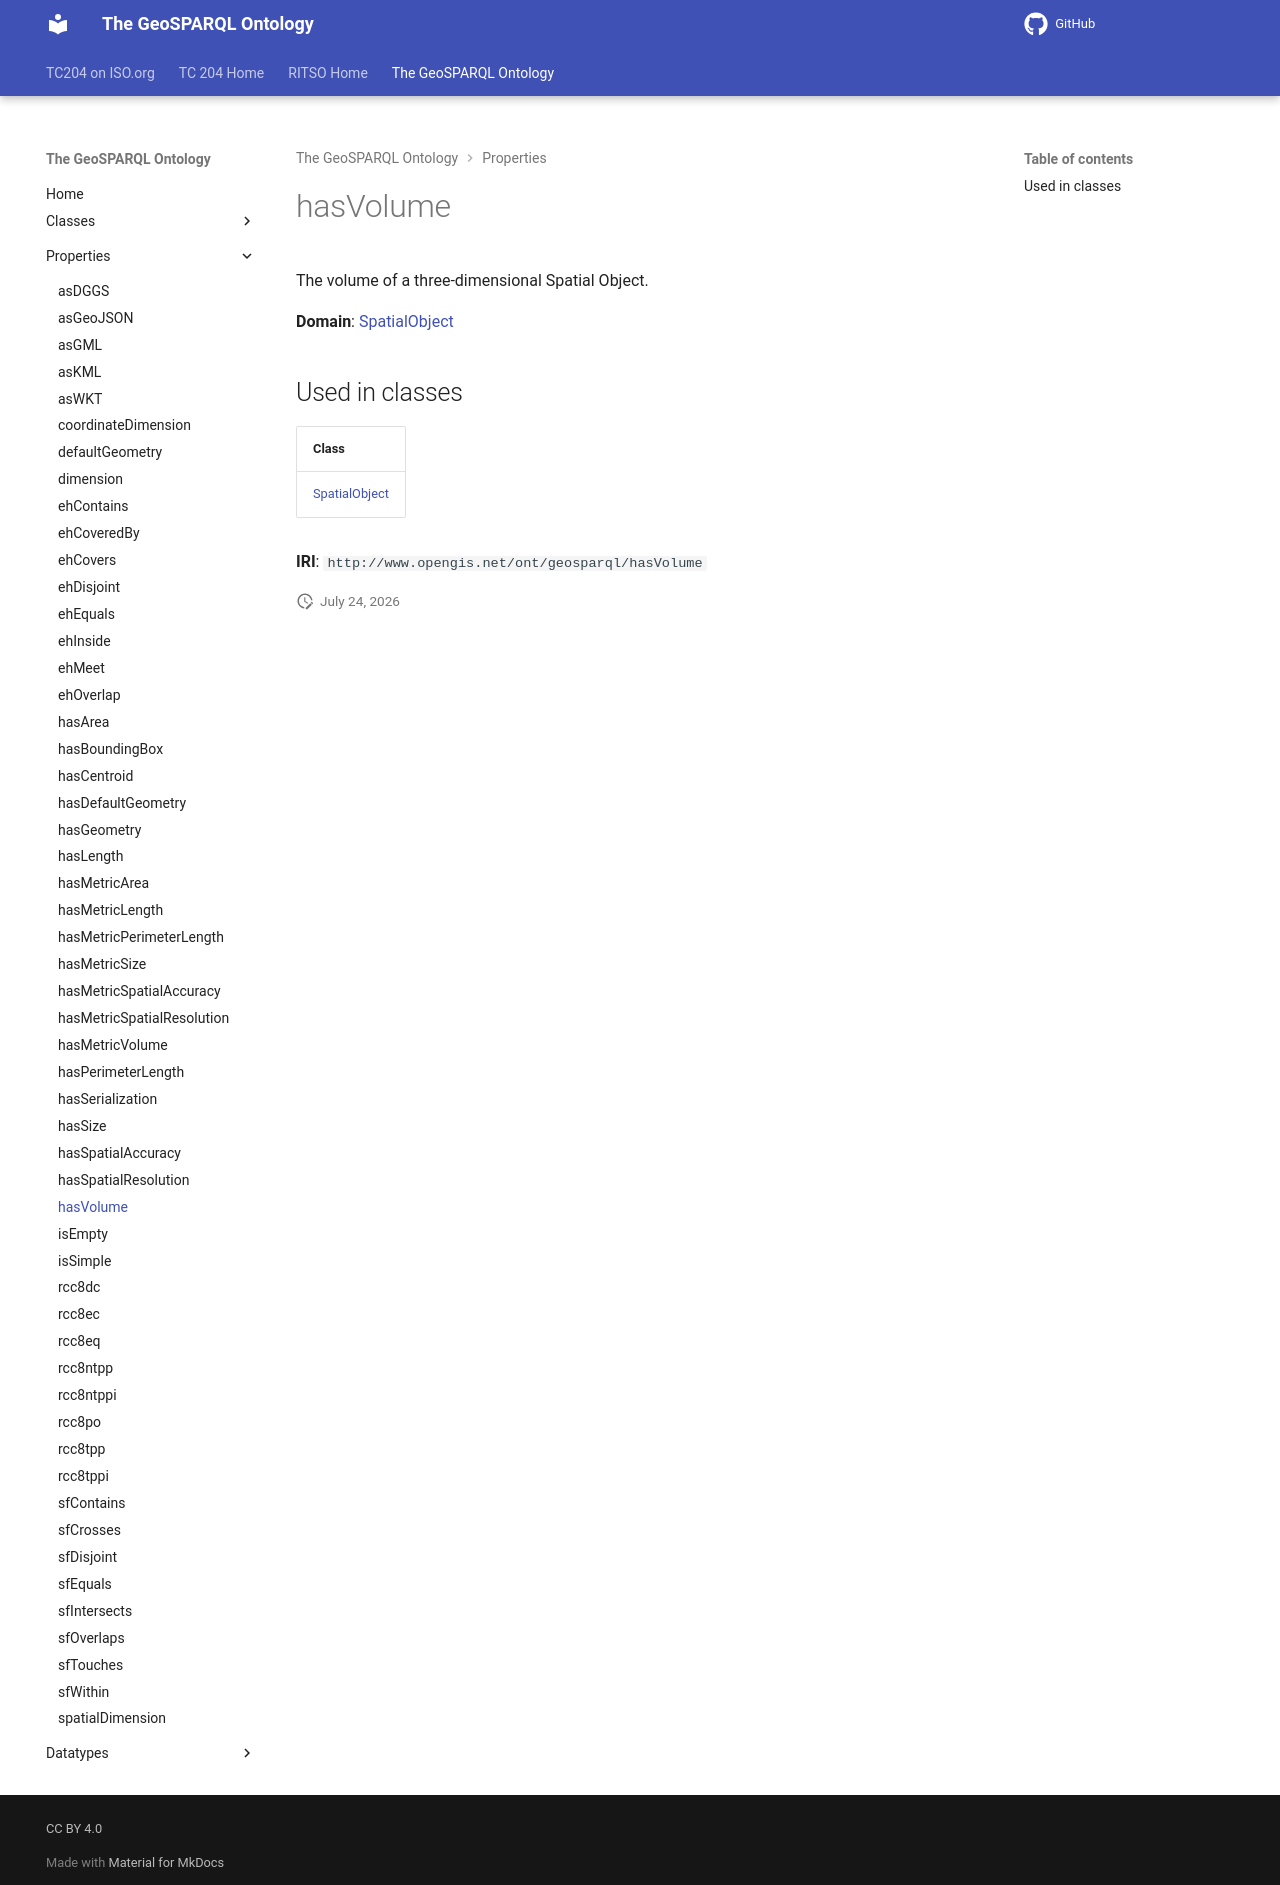

repository: ISO-TC204/ontology-import-geo · page: 2026-07-24_01-59-13/properties/hasVolume/index.html · generator: mkdocs

# hasVolume

The volume of a three-dimensional Spatial Object.

**Domain**: [SpatialObject](../classes/SpatialObject.md)

## Used in classes

| Class |
|-------|
| [SpatialObject](../classes/SpatialObject.md) |

**IRI**: `http://www.opengis.net/ont/geosparql/hasVolume`
